Labelled photos from "crop_disease", an image-classification folder in SELVAHARISH443/smart_agri. The possible labels are: corn common rust, corn healthy, potato early blight, potato healthy, potato late blight, tomato early blight, tomato healthy, tomato late blight.

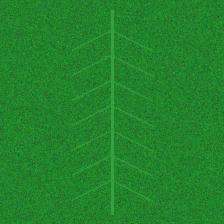
Label: potato healthy

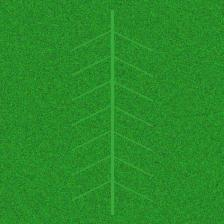
Label: tomato healthy

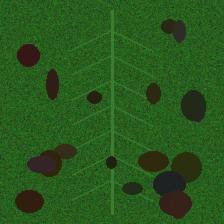
Label: potato late blight

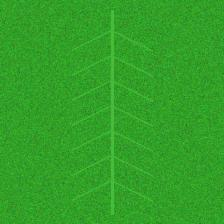
Label: corn healthy

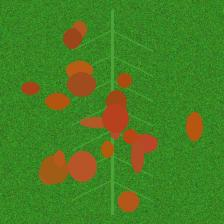
Label: corn common rust

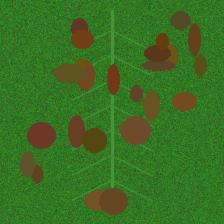
Label: tomato early blight
